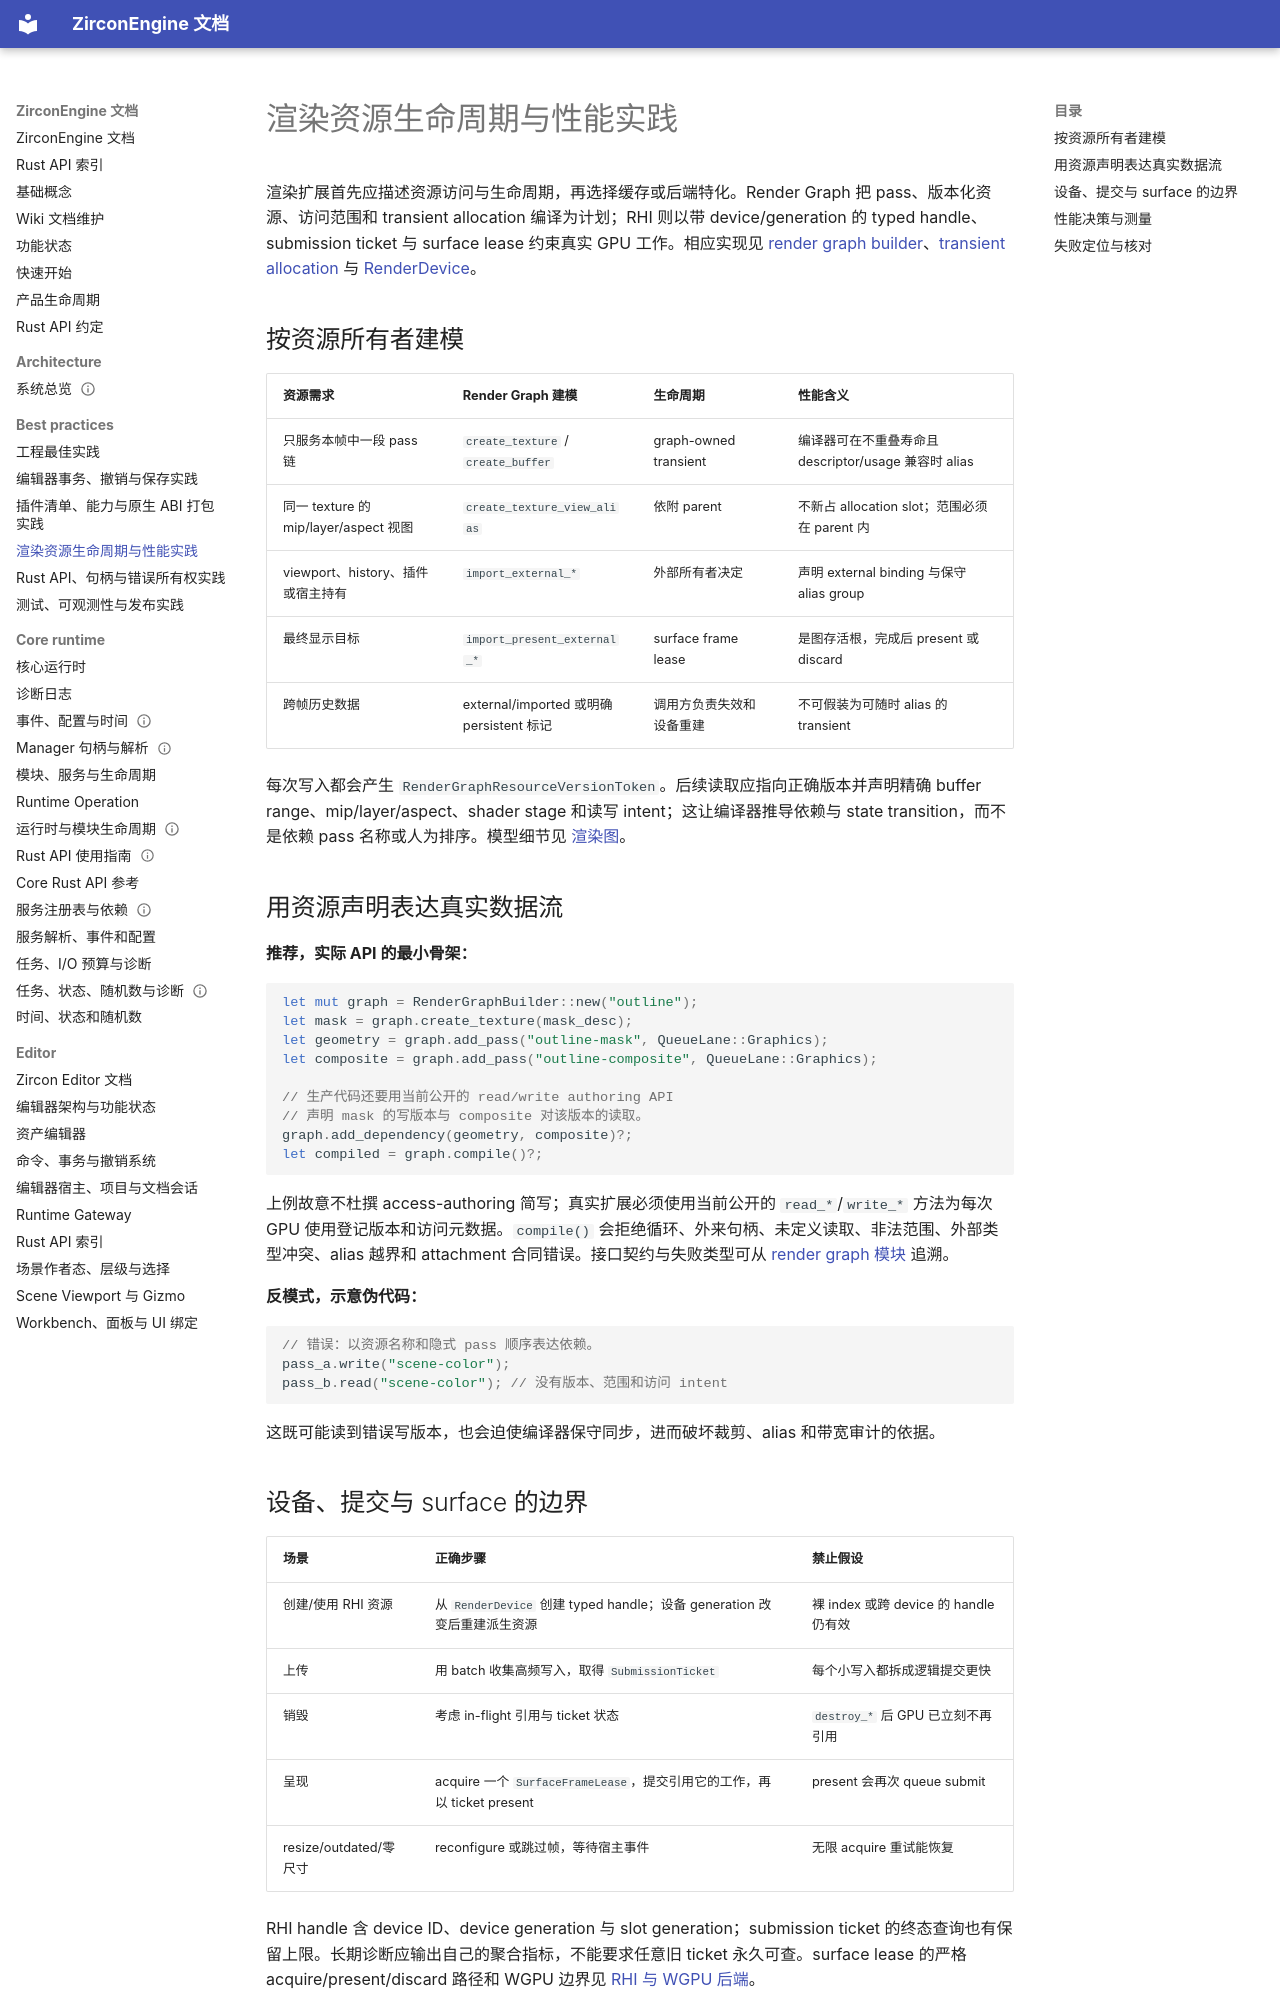

repository: He-Jiahui/ZirconEngine · page: best-practices/rendering-resource-lifetime-performance/index.html · generator: mkdocs

---
related_code:
  - zircon_runtime/src/render_graph/builder.rs
  - zircon_runtime/src/render_graph/graph/transient_allocation.rs
  - zircon_runtime/crates/zr_rhi/src/device/render_device.rs
  - zircon_runtime/crates/zr_rhi/src/submission.rs
  - zircon_runtime/src/graphics/offscreen_target_construct/create_texture_bundle.rs
implementation_files:
  - zircon_runtime/src/render_graph/builder/compile.rs
  - zircon_runtime/src/render_graph/graph/transient_allocation.rs
  - zircon_runtime/crates/zr_rhi/src/device/render_device.rs
plan_sources:
  - user: 2026-09-09 补充 ZirconEngine 最佳实践、方案示例与详细 Wiki
tests:
  - zircon_runtime/src/render_graph/tests
  - zircon_runtime/crates/zr_rhi/src/tests
  - zircon_runtime/crates/zr_rhi_wgpu/tests
doc_type: workflow-detail
---

# 渲染资源生命周期与性能实践

渲染扩展首先应描述资源访问与生命周期，再选择缓存或后端特化。Render Graph 把 pass、版本化资源、访问范围和 transient allocation 编译为计划；RHI 则以带 device/generation 的 typed handle、submission ticket 与 surface lease 约束真实 GPU 工作。相应实现见 [render graph builder](https://github.com/He-Jiahui/ZirconEngine/blob/main/zircon_runtime/src/render_graph/builder.rs)、[transient allocation](https://github.com/He-Jiahui/ZirconEngine/blob/main/zircon_runtime/src/render_graph/graph/transient_allocation.rs) 与 [RenderDevice](https://github.com/He-Jiahui/ZirconEngine/blob/main/zircon_runtime/crates/zr_rhi/src/device/render_device.rs)。

## 按资源所有者建模

| 资源需求 | Render Graph 建模 | 生命周期 | 性能含义 |
| --- | --- | --- | --- |
| 只服务本帧中一段 pass 链 | `create_texture` / `create_buffer` | graph-owned transient | 编译器可在不重叠寿命且 descriptor/usage 兼容时 alias |
| 同一 texture 的 mip/layer/aspect 视图 | `create_texture_view_alias` | 依附 parent | 不新占 allocation slot；范围必须在 parent 内 |
| viewport、history、插件或宿主持有 | `import_external_*` | 外部所有者决定 | 声明 external binding 与保守 alias group |
| 最终显示目标 | `import_present_external_*` | surface frame lease | 是图存活根，完成后 present 或 discard |
| 跨帧历史数据 | external/imported 或明确 persistent 标记 | 调用方负责失效和设备重建 | 不可假装为可随时 alias 的 transient |

每次写入都会产生 `RenderGraphResourceVersionToken`。后续读取应指向正确版本并声明精确 buffer range、mip/layer/aspect、shader stage 和读写 intent；这让编译器推导依赖与 state transition，而不是依赖 pass 名称或人为排序。模型细节见 [渲染图](../graphics/render-graph.md)。

## 用资源声明表达真实数据流

**推荐，实际 API 的最小骨架：**

```rust
let mut graph = RenderGraphBuilder::new("outline");
let mask = graph.create_texture(mask_desc);
let geometry = graph.add_pass("outline-mask", QueueLane::Graphics);
let composite = graph.add_pass("outline-composite", QueueLane::Graphics);

// 生产代码还要用当前公开的 read/write authoring API
// 声明 mask 的写版本与 composite 对该版本的读取。
graph.add_dependency(geometry, composite)?;
let compiled = graph.compile()?;
```

上例故意不杜撰 access-authoring 简写；真实扩展必须使用当前公开的 `read_*`/`write_*` 方法为每次 GPU 使用登记版本和访问元数据。`compile()` 会拒绝循环、外来句柄、未定义读取、非法范围、外部类型冲突、alias 越界和 attachment 合同错误。接口契约与失败类型可从 [render graph 模块](https://github.com/He-Jiahui/ZirconEngine/tree/main/zircon_runtime/src/render_graph) 追溯。

**反模式，示意伪代码：**

```rust
// 错误：以资源名称和隐式 pass 顺序表达依赖。
pass_a.write("scene-color");
pass_b.read("scene-color"); // 没有版本、范围和访问 intent
```

这既可能读到错误写版本，也会迫使编译器保守同步，进而破坏裁剪、alias 和带宽审计的依据。
